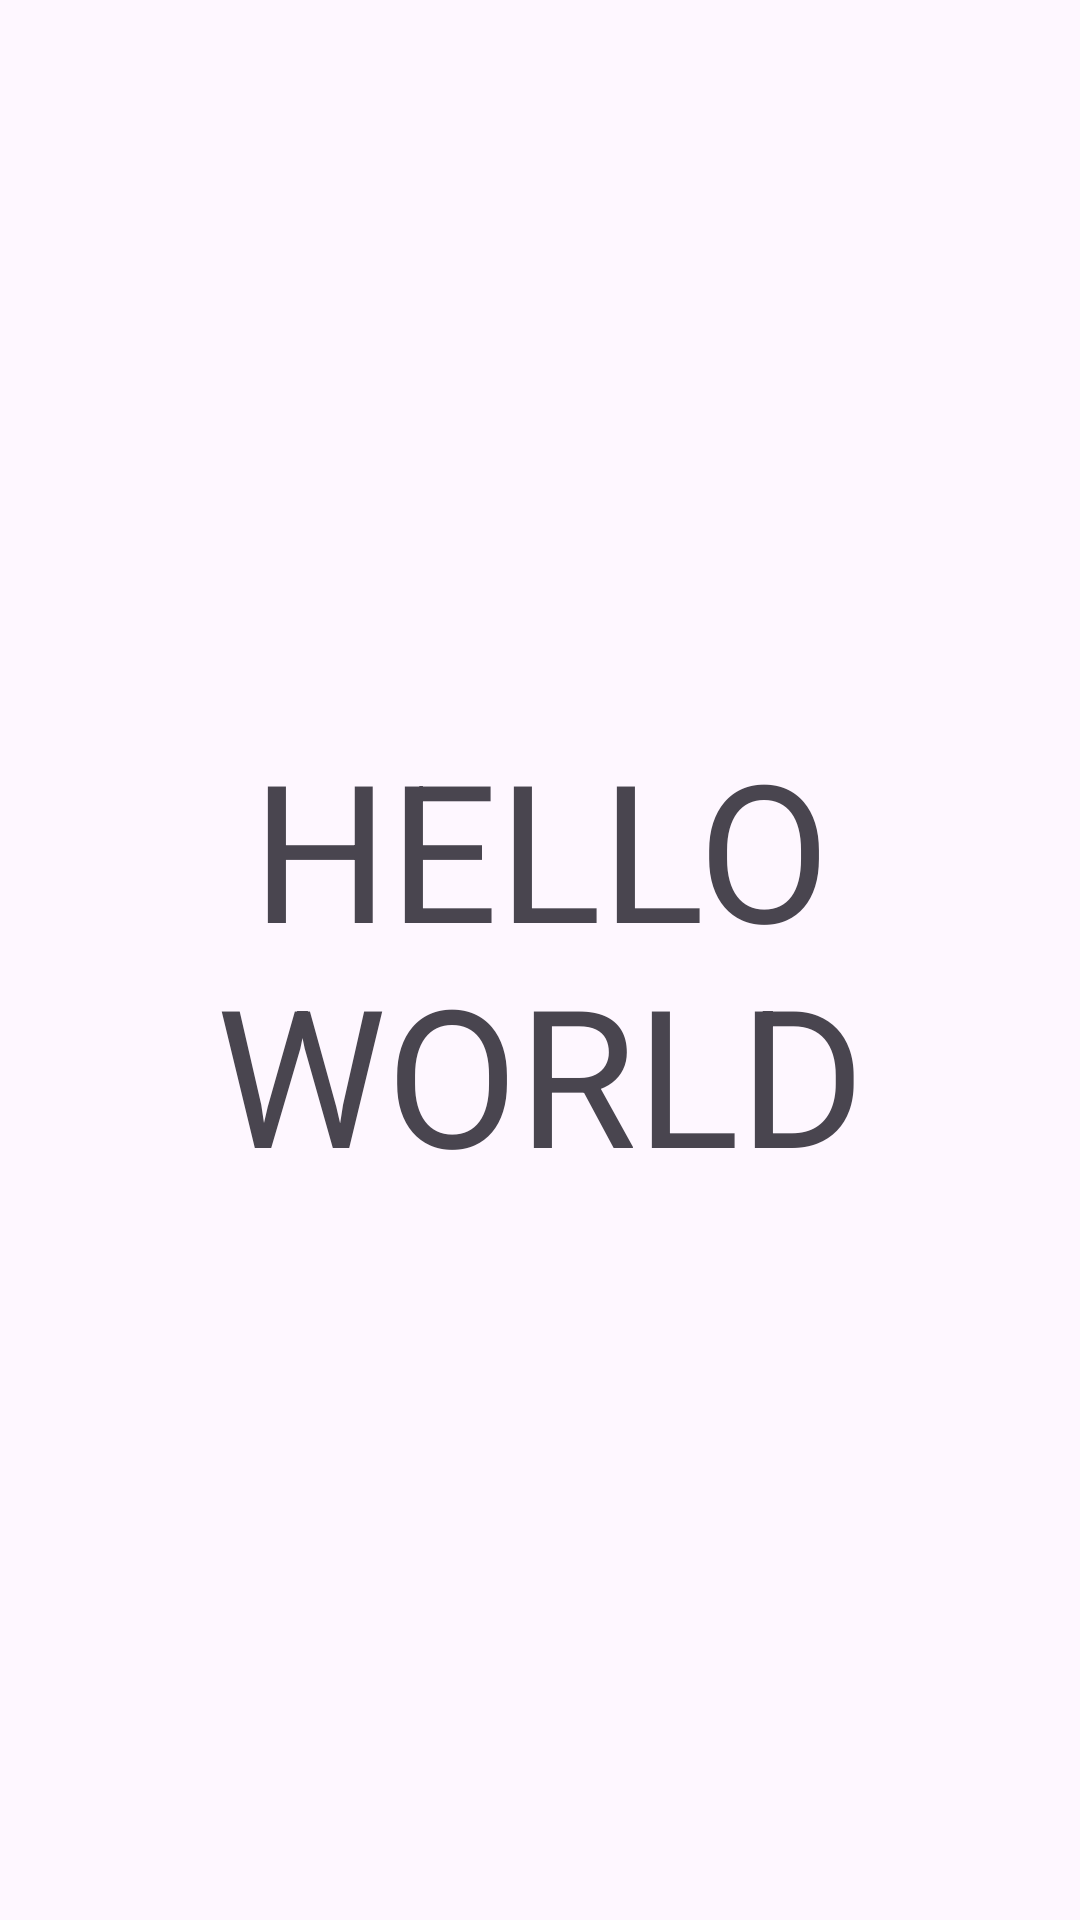

Produce the Android XML layout that renders to this screen, including the resource entries it uses.
<!-- AndroidManifest.xml: application theme Theme.AnagrammaSecond -->
<!-- res/layout/fragment_second.xml -->
<?xml version="1.0" encoding="utf-8"?>
<androidx.constraintlayout.widget.ConstraintLayout xmlns:android="http://schemas.android.com/apk/res/android"
    xmlns:app="http://schemas.android.com/apk/res-auto"
    xmlns:tools="http://schemas.android.com/tools"
    android:layout_width="match_parent"
    android:layout_height="match_parent"
    tools:context=".SecondFragment">
    
    <TextView
        android:id="@+id/text"
        android:layout_width="match_parent"
        android:layout_height="wrap_content"
        android:gravity="center"
        android:text="HELLO WORLD"
        android:textSize="64sp"
        app:layout_constraintBottom_toBottomOf="parent"
        app:layout_constraintEnd_toEndOf="parent"
        app:layout_constraintStart_toStartOf="parent"
        app:layout_constraintTop_toTopOf="parent" />
</androidx.constraintlayout.widget.ConstraintLayout>
<!-- resources referenced by this layout -->
<resources>
  <style name="Theme.AnagrammaSecond" parent="Base.Theme.AnagrammaSecond" />
  <style name="Base.Theme.AnagrammaSecond" parent="Theme.Material3.DayNight.NoActionBar">
          
          
      </style>
</resources>
